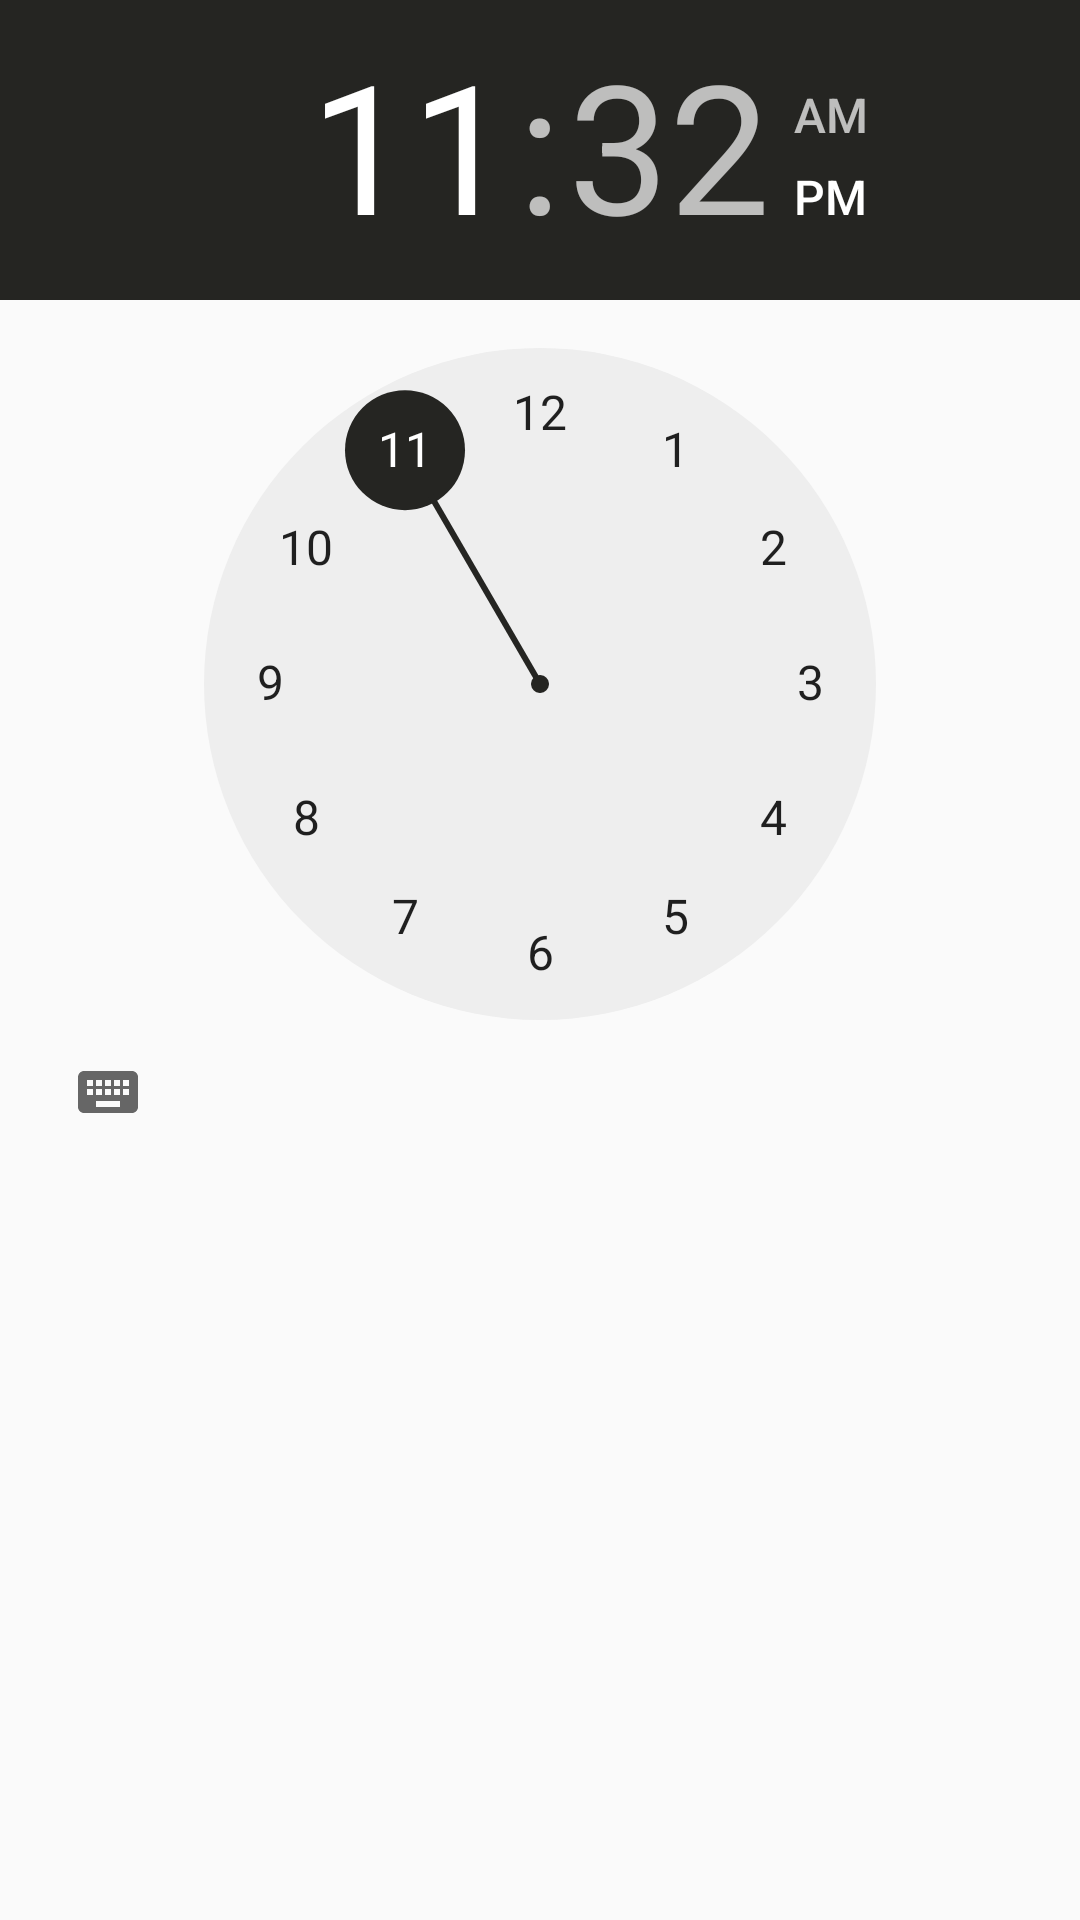

Here is an Android app screen rendered from its layout file. Give the layout XML and the strings, colors and styles it references.
<!-- AndroidManifest.xml: application theme AppTheme -->
<!-- res/layout/dialog_custom_notification.xml -->
<?xml version="1.0" encoding="utf-8"?>
<androidx.constraintlayout.widget.ConstraintLayout xmlns:android="http://schemas.android.com/apk/res/android"
    android:layout_width="match_parent"
    android:layout_height="match_parent">

    <TimePicker
        android:id="@+id/custom_notification_time_picker"
        android:layout_width="wrap_content"
        android:layout_height="wrap_content" />


</androidx.constraintlayout.widget.ConstraintLayout>
<!-- resources referenced by this layout -->
<resources>
  <style name="AppTheme" parent="Theme.AppCompat.Light.NoActionBar">
          
          <item name="colorPrimary">@color/colorPrimary</item>
          <item name="colorPrimaryDark">@color/colorPrimaryDark</item>
          <item name="colorAccent">#252522</item>
      </style>
  <color name="colorPrimary">#595B68</color>
  <color name="colorPrimaryDark">#4C4D59</color>
</resources>
